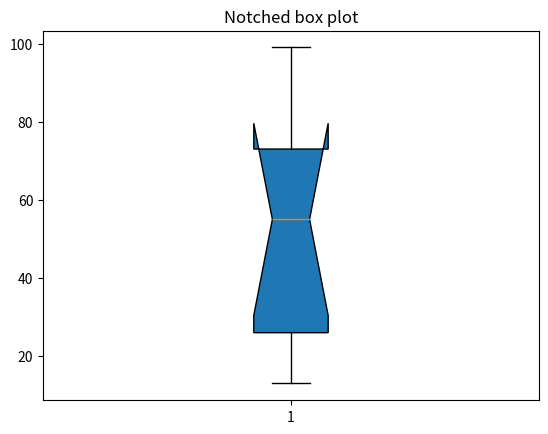

This figure's Python source:
import matplotlib.pyplot as plt
import numpy as np

box=[85,99,55,41,13,73,26,62,24]

plt.boxplot(box, patch_artist=True, notch = True)
plt.title("Notched box plot")
plt.savefig("box.png")

